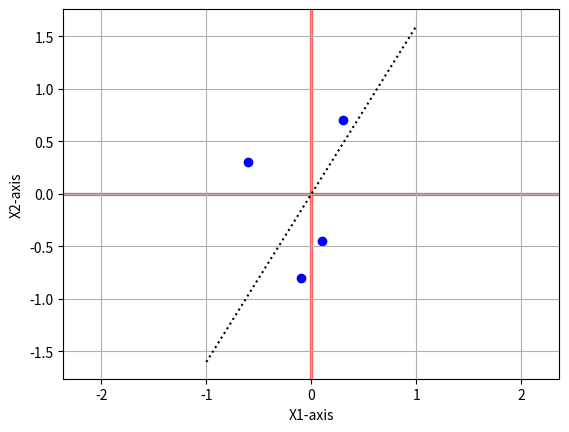

Python code for this plot:
#-------------------------------------------------------------------------------
# Name:        module1
# Purpose:
#
# Author:      SESA237770
#
# Created:     18.03.2025
# Copyright:   (c) SESA237770 2025
# Licence:     <your licence>
#-------------------------------------------------------------------------------
import numpy as np
import matplotlib.pyplot as plt

class perceptron_visualization:
    title=''   #line
    lablex='' # Enabler
    labley='' # Threshhold

#========================================================
    def __init__(self,title,lablex,labely ):    #W- weights   E - enabler  T- Theshold
            self.title=title   #line
            self.lablex=lablex # Enabler
            self.labley=labely # Threshhold
            return
#-------------------------------------------------------
#-------------------------------------------------------
    def plot(self,X1,X2,W):  # x -INPUT

        plt.figure(num='CLASSIFIERS')
        plt.scatter(X1, X2, color='blue')
        plt.xlabel('X1-axis')
        plt.ylabel('X2-axis')
        plt.axvspan(-0.01, 0.01, color='red', alpha=0.5)
        plt.axhspan(-0.01, 0.01, color='red', alpha=0.5)
        plt.axis('equal')
        plt.grid(True)

        intercept = 0
        W=[ 0.8 , -0.5]
        slope=-W[0]/W[1]
        xa=np.linspace(-1, 1, num=20)

        line = slope * xa + intercept
        plt.plot(xa, line, color='black', label=self.title , linestyle='dotted')

        plt.show()


        return
#-------------------------------------------------------

#----------------------------------------------------------------------------
##===========================================================================
##=  Testing Peceptron_Vizalization
##===========================================================================

if __name__ == '__main__':
    print("============================================")
    print("perceptron   Vizalization")
    print("=============================================")

    X01=[0.3,-0.6,-0.10,0.10]
    X02=[0.7,0.3,-0.80,-0.45]
    Y1=[1,0,0,1]

    W0=[ 0.8 , -0.5]
    neuron=perceptron_visualization('PERCEPTRON','X1','X2')
    neuron.plot(X01,X02,W0)



